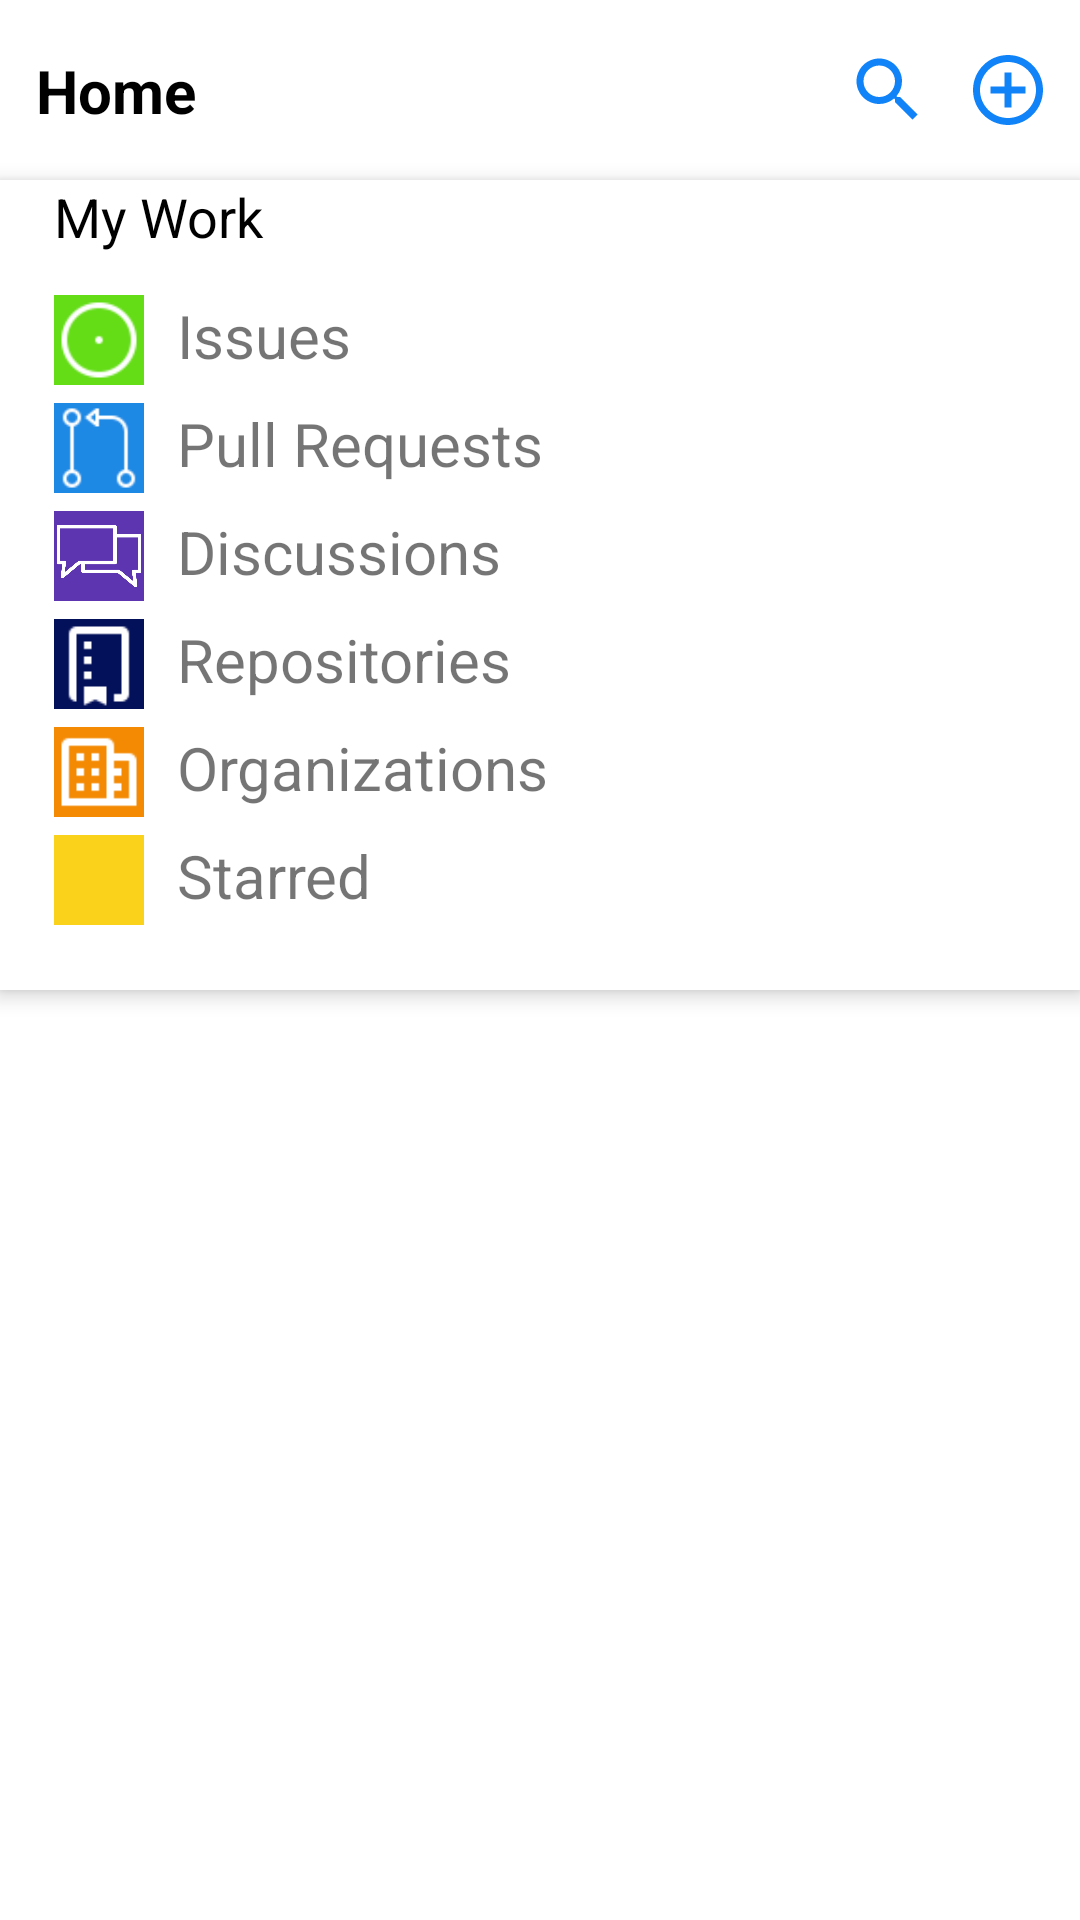

Reconstruct the res/layout file that produces this screen, plus the resources it refers to.
<!-- AndroidManifest.xml: application theme Theme.GithubApp -->
<!-- res/layout/homefragment.xml -->
<?xml version="1.0" encoding="utf-8"?>
<androidx.constraintlayout.widget.ConstraintLayout xmlns:android="http://schemas.android.com/apk/res/android"
    android:layout_width="match_parent"
    android:layout_height="match_parent"
    xmlns:app="http://schemas.android.com/apk/res-auto"
    xmlns:tools="http://schemas.android.com/tools">

    <androidx.constraintlayout.widget.ConstraintLayout
        android:id="@+id/toolbar_home"
        android:layout_width="match_parent"
        android:layout_height="60dp"
        app:layout_constraintTop_toTopOf="parent"
        >
      <TextView
          android:layout_width="wrap_content"
          android:layout_height="wrap_content"
          android:text="Home"
          app:layout_constraintTop_toTopOf="parent"
          app:layout_constraintStart_toStartOf="parent"
          app:layout_constraintBottom_toBottomOf="parent"
          android:textSize="20dp"
          android:textColor="@color/black"
          android:textStyle="bold"
          android:layout_marginStart="12dp"/>

        <ImageView
            android:id="@+id/search"
            android:layout_width="wrap_content"
            android:layout_height="wrap_content"
            android:src="@drawable/ic_baseline_search_24"
            app:layout_constraintBottom_toBottomOf="@id/toolbar_home"
            app:layout_constraintTop_toTopOf="@id/toolbar_home"
            app:layout_constraintEnd_toStartOf="@id/add"
            android:layout_marginEnd="12dp"
            />
        <ImageView
            android:id="@+id/add"
            android:layout_width="wrap_content"
            android:layout_height="wrap_content"
            android:src="@drawable/ic_baseline_add_circle_outline_24"
            app:layout_constraintTop_toTopOf="@id/toolbar_home"
            app:layout_constraintBottom_toBottomOf="@id/toolbar_home"
            app:layout_constraintEnd_toEndOf="@id/toolbar_home"
            android:layout_marginEnd="10dp"
            />


    </androidx.constraintlayout.widget.ConstraintLayout>
    <androidx.constraintlayout.widget.ConstraintLayout
        android:id="@+id/my_work_layout"
        android:layout_width="match_parent"
        android:layout_height="270dp"
        android:background="@color/white"
        android:backgroundTint="@color/white"
        android:elevation="4dp"
        app:layout_constraintStart_toStartOf="parent"
        app:layout_constraintTop_toBottomOf="@id/toolbar_home">

        <androidx.constraintlayout.widget.Guideline
            android:id="@+id/start"
            android:layout_width="match_parent"
            android:layout_height="wrap_content"
            android:orientation="vertical"
            app:layout_constraintGuide_percent="0.05" />


        <androidx.constraintlayout.widget.Guideline
            android:id="@+id/end"
            android:layout_width="match_parent"
            android:layout_height="wrap_content"
            android:orientation="vertical"
            app:layout_constraintGuide_percent="0.95" />


        <TextView
            android:id="@+id/my_work"
            android:layout_width="0dp"
            android:layout_height="wrap_content"
            android:text="My Work"
            android:textColor="@color/black"
            android:textSize="18dp"
            app:layout_constraintBottom_toTopOf="@id/first_container"
            app:layout_constraintEnd_toEndOf="@id/end"
            app:layout_constraintStart_toStartOf="@id/start"
            app:layout_constraintTop_toTopOf="parent" />

        <LinearLayout
            android:id="@+id/first_container"
            app:layout_constraintTop_toBottomOf="@id/my_work"
            app:layout_constraintEnd_toEndOf="@id/end"
            app:layout_constraintStart_toStartOf="@id/start"
            android:layout_width="0dp"
            android:layout_marginTop="14dp"
            android:layout_height="wrap_content"
            android:orientation="horizontal">

            <ImageView
                android:id="@+id/icon_1"
                android:layout_width="30dp"
                android:layout_height="30dp"
                android:background="#64DD17"
                android:src="@drawable/ic_issues" />

            <TextView
                android:id="@+id/issues"
                android:layout_width="match_parent"
                android:layout_height="wrap_content"
                android:text=" Issues"
                android:layout_marginStart="6dp"
                android:textSize="20dp"/>
        </LinearLayout>
        <LinearLayout
            android:id="@+id/second_container"
            app:layout_constraintTop_toBottomOf="@id/first_container"
            app:layout_constraintEnd_toEndOf="@id/end"
            app:layout_constraintStart_toStartOf="@id/start"
            android:layout_width="0dp"
            android:layout_marginTop="6dp"
            android:layout_height="wrap_content"
            android:orientation="horizontal">

            <ImageView
                android:id="@+id/icon_2"
                android:layout_width="30dp"
                android:layout_height="30dp"
                android:background="#1E88E5"
                android:src="@drawable/ic_request" />

            <TextView
                android:id="@+id/pull"
                android:layout_width="match_parent"
                android:layout_height="wrap_content"
                android:text=" Pull Requests"
                android:layout_marginStart="6dp"
                android:textSize="20dp"/>
        </LinearLayout>

        <LinearLayout
            android:id="@+id/third_container"
            app:layout_constraintTop_toBottomOf="@id/second_container"
            app:layout_constraintEnd_toEndOf="@id/end"
            app:layout_constraintStart_toStartOf="@id/start"
            android:layout_width="0dp"
            android:layout_marginTop="6dp"
            android:layout_height="wrap_content"
            android:orientation="horizontal">

            <ImageView
                android:id="@+id/icon_3"
                android:layout_width="30dp"
                android:layout_height="30dp"
                android:background="#5E35B1"
                android:src="@drawable/ic_chat" />

            <TextView
                android:id="@+id/dis"
                android:layout_width="match_parent"
                android:layout_height="wrap_content"
                android:text=" Discussions"
                android:layout_marginStart="6dp"
                android:textSize="20dp"/>
        </LinearLayout>
        <LinearLayout
            android:id="@+id/fouth_container"
            app:layout_constraintTop_toBottomOf="@id/third_container"
            app:layout_constraintEnd_toEndOf="@id/end"
            app:layout_constraintStart_toStartOf="@id/start"
            android:layout_width="0dp"
            android:layout_marginTop="6dp"
            android:layout_height="wrap_content"
            android:orientation="horizontal">

            <ImageView
                android:id="@+id/icon_4"
                android:layout_width="30dp"
                android:layout_height="30dp"
                android:background="#03105A"
                android:src="@drawable/ic_repository" />

            <TextView
                android:id="@+id/repos"
                android:layout_width="match_parent"
                android:layout_height="wrap_content"
                android:text=" Repositories"
                android:layout_marginStart="6dp"
                android:textSize="20dp"/>
        </LinearLayout>
        <LinearLayout
            android:id="@+id/fifth_container"
            app:layout_constraintTop_toBottomOf="@id/fouth_container"
            app:layout_constraintEnd_toEndOf="@id/end"
            app:layout_constraintStart_toStartOf="@id/start"
            android:layout_width="0dp"
            android:layout_marginTop="6dp"
            android:layout_height="wrap_content"
            android:orientation="horizontal">

            <ImageView
                android:id="@+id/icon_5"
                android:layout_width="30dp"
                android:layout_height="30dp"
                android:background="#F48A03"
                android:src="@drawable/ic_organization" />

            <TextView
                android:id="@+id/orga"
                android:layout_width="match_parent"
                android:layout_height="wrap_content"
                android:text=" Organizations"
                android:layout_marginStart="6dp"
                android:textSize="20dp"/>
        </LinearLayout>
        <LinearLayout
            android:id="@+id/sixth_container"
            app:layout_constraintTop_toBottomOf="@id/fifth_container"
            app:layout_constraintEnd_toEndOf="@id/end"
            app:layout_constraintStart_toStartOf="@id/start"
            android:layout_width="0dp"
            android:layout_marginTop="6dp"
            android:layout_height="wrap_content"
            android:orientation="horizontal">

            <ImageView
                android:id="@+id/icon_6"
                android:layout_width="30dp"
                android:layout_height="30dp"
                android:background="#FAD11B"
                android:src="@drawable/ic_starred" />

            <TextView
                android:id="@+id/star"
                android:layout_width="match_parent"
                android:layout_height="wrap_content"
                android:text=" Starred"
                android:layout_marginStart="6dp"
                android:textSize="20dp"/>
        </LinearLayout>
    </androidx.constraintlayout.widget.ConstraintLayout>


    <androidx.recyclerview.widget.RecyclerView
        android:layout_width="match_parent"
        android:layout_height="match_parent"
        android:layout_marginTop="330dp"
        app:layout_constraintTop_toBottomOf="@id/toolbar_home"
        app:layoutManager="androidx.recyclerview.widget.LinearLayoutManager"
        android:orientation="vertical"
        tools:listitem="@layout/favoritesitem"

        />



</androidx.constraintlayout.widget.ConstraintLayout>
<!-- res/layout/favoritesitem.xml (included above) -->
<?xml version="1.0" encoding="utf-8"?>
<androidx.constraintlayout.widget.ConstraintLayout xmlns:android="http://schemas.android.com/apk/res/android"
    xmlns:tools="http://schemas.android.com/tools"
    android:layout_width="match_parent"
    android:layout_height="match_parent"
    android:background="#eff0f5"
    xmlns:app="http://schemas.android.com/apk/res-auto">


    <androidx.constraintlayout.widget.ConstraintLayout
        android:id="@+id/fav_layout"
        android:layout_width="match_parent"
        android:layout_height="match_parent"
        android:background="@color/white"
        android:elevation="4dp"
        android:backgroundTint="@color/white"
        app:layout_constraintTop_toTopOf="parent">
        <TextView
            android:id="@+id/fav_name"
            android:layout_width="wrap_content"
            android:layout_height="wrap_content"
            android:text="Favorites"
            android:textSize="18dp"
            android:textColor="@color/black"
            app:layout_constraintTop_toTopOf="@id/fav_layout"
            app:layout_constraintStart_toStartOf="@id/fav_layout"
            android:layout_marginTop="10dp"
            android:layout_marginStart="12dp"
            />

        <androidx.constraintlayout.widget.ConstraintLayout
            android:id="@+id/pro_layout"
            android:layout_width="match_parent"
            android:layout_height="50dp"
            android:layout_marginTop="16dp"
            app:layout_constraintTop_toBottomOf="@id/fav_name"
            >
            <de.hdodenhof.circleimageview.CircleImageView
                android:id="@+id/propil_img"
                android:layout_width="40dp"
                android:layout_height="40dp"
                app:layout_constraintTop_toTopOf="@id/pro_layout"
                app:layout_constraintBottom_toBottomOf="@id/pro_layout"
                app:layout_constraintStart_toStartOf="@id/pro_layout"
                android:src="@drawable/img"
                android:layout_marginStart="12dp"/>

            <TextView
                android:id="@+id/propil_name"
                android:layout_width="wrap_content"
                android:layout_height="wrap_content"
                android:text="Kenesov"
                android:textSize="14dp"
                android:layout_marginTop="10dp"
                android:layout_marginStart="10dp"
                app:layout_constraintTop_toTopOf="@id/pro_layout"
                app:layout_constraintBottom_toTopOf="@id/propil_des"
                app:layout_constraintStart_toEndOf="@id/propil_img"
                />
            <TextView
                android:id="@+id/propil_des"
                android:layout_width="wrap_content"
                android:layout_height="wrap_content"
                android:text="MyChat"
                android:textSize="16dp"
                android:textColor="@color/black"
                android:layout_marginBottom="8dp"
                app:layout_constraintTop_toBottomOf="@id/propil_name"
                app:layout_constraintBottom_toBottomOf="@id/pro_layout"
                app:layout_constraintStart_toEndOf="@id/propil_img"
                android:layout_marginStart="10dp"
                />

        </androidx.constraintlayout.widget.ConstraintLayout>
    </androidx.constraintlayout.widget.ConstraintLayout>

</androidx.constraintlayout.widget.ConstraintLayout>
<!-- resources referenced by this layout -->
<resources>
  <!-- drawable ic_baseline_add_circle_outline_24 (drawable) -->
  <vector android:height="28dp" android:tint="#1183F8"
      android:viewportHeight="24" android:viewportWidth="24"
      android:width="28dp" xmlns:android="http://schemas.android.com/apk/res/android">
      <path android:fillColor="@android:color/white" android:pathData="M13,7h-2v4L7,11v2h4v4h2v-4h4v-2h-4L13,7zM12,2C6.48,2 2,6.48 2,12s4.48,10 10,10 10,-4.48 10,-10S17.52,2 12,2zM12,20c-4.41,0 -8,-3.59 -8,-8s3.59,-8 8,-8 8,3.59 8,8 -3.59,8 -8,8z"/>
  </vector>
  <!-- drawable ic_baseline_search_24 (drawable) -->
  <vector android:height="28dp" android:tint="#1183F8"
      android:viewportHeight="24" android:viewportWidth="24"
      android:width="28dp" xmlns:android="http://schemas.android.com/apk/res/android">
      <path android:fillColor="@android:color/white" android:pathData="M15.5,14h-0.79l-0.28,-0.27C15.41,12.59 16,11.11 16,9.5 16,5.91 13.09,3 9.5,3S3,5.91 3,9.5 5.91,16 9.5,16c1.61,0 3.09,-0.59 4.23,-1.57l0.27,0.28v0.79l5,4.99L20.49,19l-4.99,-5zM9.5,14C7.01,14 5,11.99 5,9.5S7.01,5 9.5,5 14,7.01 14,9.5 11.99,14 9.5,14z"/>
  </vector>
  <!-- drawable ic_chat: png bitmap (drawable, 8583 bytes) -->
  <!-- drawable ic_issues: png bitmap (drawable, 906 bytes) -->
  <!-- drawable ic_organization: png bitmap (drawable, 303 bytes) -->
  <!-- drawable ic_repository: png bitmap (drawable, 373 bytes) -->
  <!-- drawable ic_request: png bitmap (drawable, 590 bytes) -->
  <!-- drawable img: png bitmap (drawable, 18122 bytes) -->
  <style name="Theme.GithubApp" parent="Theme.MaterialComponents.DayNight.NoActionBar">
          
          <item name="colorPrimary">@color/purple_500</item>
          <item name="colorPrimaryVariant">@color/purple_700</item>
          <item name="colorOnPrimary">@color/white</item>
          
          <item name="colorSecondary">@color/teal_200</item>
          <item name="colorSecondaryVariant">@color/teal_700</item>
          <item name="colorOnSecondary">@color/black</item>
          
          <item name="android:statusBarColor">?attr/colorPrimaryVariant</item>
          
      </style>
  <!-- not gathered from this repository: default colours our renderer supplied (Android Studio template values) -->
  <color name="purple_500">#FF6200EE</color>
  <color name="purple_700">#FF3700B3</color>
  <color name="teal_200">#FF03DAC5</color>
  <color name="teal_700">#FF018786</color>
  <color name="black">#FF000000</color>
  <color name="white">#FFFFFFFF</color>
</resources>
